5-way image classification set "trunk" from GitHub (krishnaarjun/ropesi); label vocabulary: garb, hands, paper, rock, scissors.

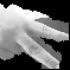
Label: scissors

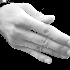
Label: hands

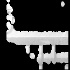
Label: garb

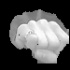
Label: rock

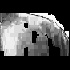
Label: garb

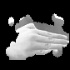
Label: paper
